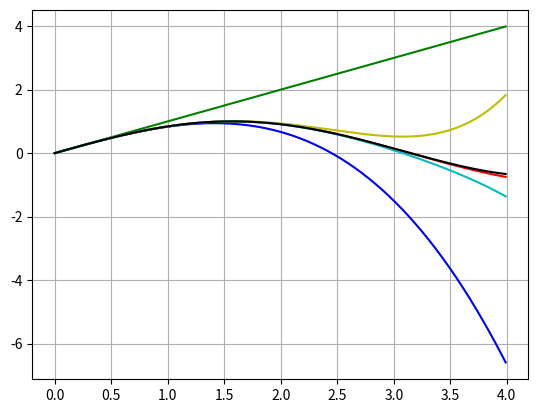

This chart was generated by the following Python code:

# -*- coding: utf-8 -*-
#from math import sin
import numpy as np
import matplotlib.pyplot as plt

#def mans_sinuss(x):
def mans_sinuss(x,n):
    k = 0
    a = (-1)**0*x**1/(1)
    S = a

#    while k < 500:
    while k < n:
        k = k + 1
        R = (-1) * x**2 /(2*k*(2*k+1))
        a = a * R
        S = S + a
    return S


x = np.arange(0.0,4.0,0.01)
y = np.sin(x)
f1 = mans_sinuss(x,0)
f2 = mans_sinuss(x,1)
f3 = mans_sinuss(x,2)
f4 = mans_sinuss(x,3)
f5 = mans_sinuss(x,4)
plt.plot(x,y,'r')
plt.plot(x,f1,'g')
plt.plot(x,f2,'b')
plt.plot(x,f3,'y')
plt.plot(x,f4,'c')
plt.plot(x,f5,'k')
plt.grid()
plt.show()



'''
x = 0.89
y = sin(x)
yy = mans_sinuss(x)
print x, y ,yy

x = 0.56
y = sin(x)
yy = mans_sinuss(x)
print x, y ,yy
'''

'''
x = 0.89

k = 0
a = (-1)**0*x**1/(1)
S = a

while k <= 3:
    k = k + 1
    R = (-1) * x**2 /(2*k*(2*k+1))
    a = a * R
    S = S + a

y = sin(x)
print x, y, S

x = 0.56

k = 0
a = (-1)**0*x**1/(1)
S = a

while k <= 3:
    k = k + 1
    R = (-1) * x**2 /(2*k*(2*k+1))
    a = a * R
    S = S + a

y = sin(x)
print x, y, S
'''
'''
k = k + 1
a = a * (-1) *  x**2 /(2*k*(2*k+1))
S = S + a
print "a1 = %6.2f S1 = %6.2f"%(a,S)

k = k + 1 
a = a * (-1) * x**2 /(2*k*(2*k+1))
S = S + a
print "a2 = %6.2f S2 = %6.2f"%(a,S)

k = k + 1
a = a * (-1) * x**2 /(2*k*(2*k+1))
S = S + a
print "a3 = %6.2f S3 = %6.2f"%(a,S)
'''
